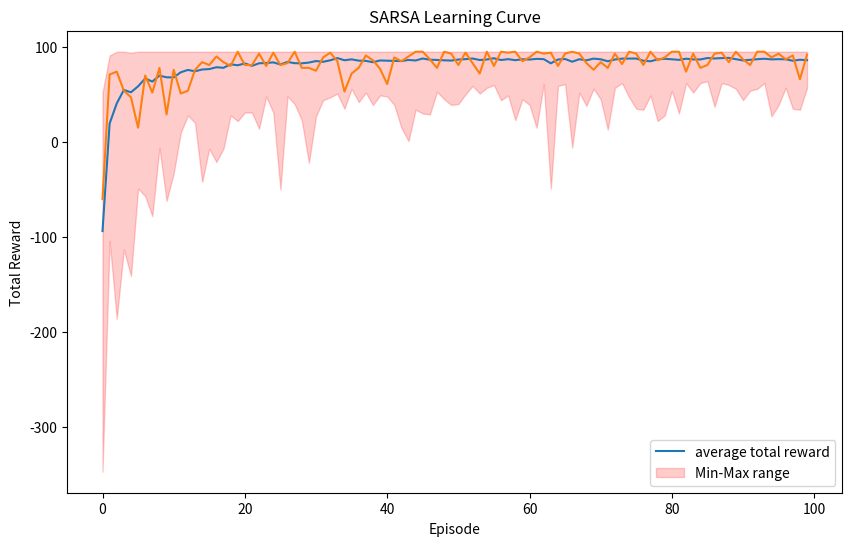
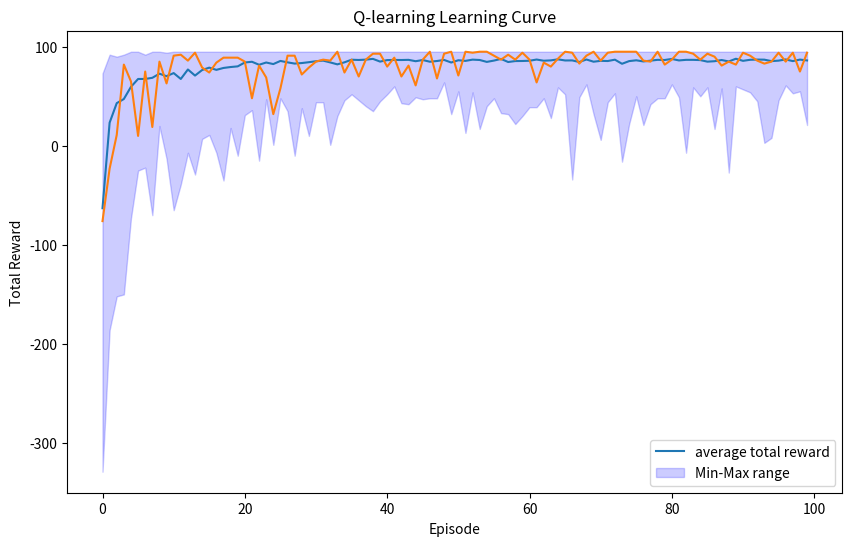
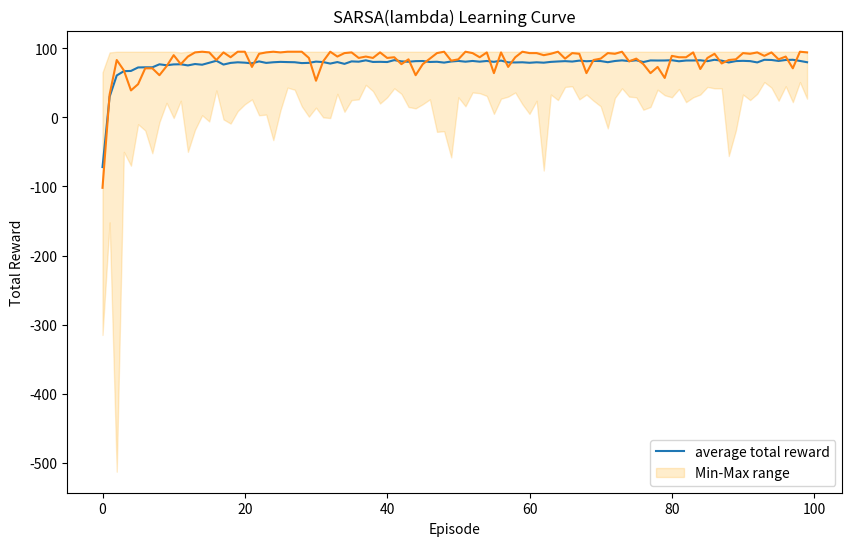
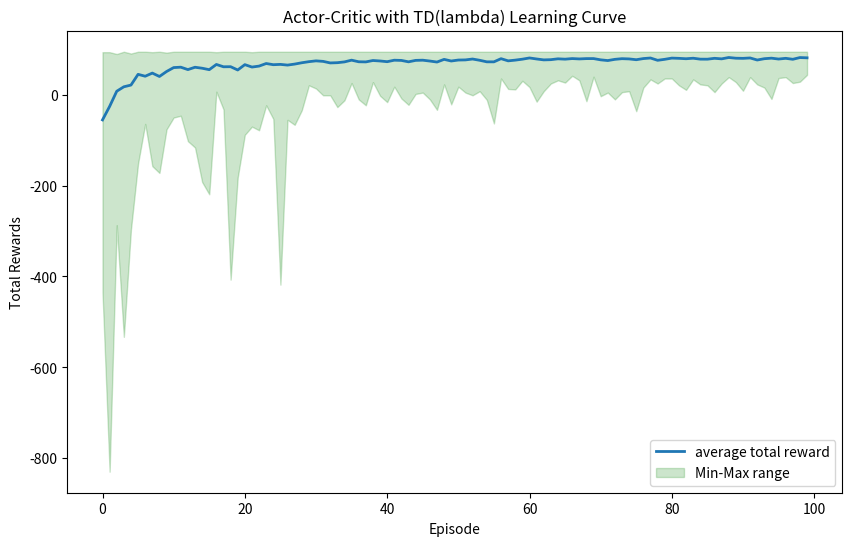

Write Python code to recreate these figures, in order.
import numpy as np
import matplotlib.pyplot as plt
import random

def build_mdp(gamma=0.95, theta=1e-6):
    mdp = {}
    mdp["grid_size"] = (4, 4)
    states = []
    for x in range(4):
        for y in range(4):
            if (x, y) == (3, 3):
                states.append((x, y, 0, 0))  # goal state
            elif (x, y) in [(0, 1), (0, 2)]:
                states.append((x, y, 0, 1))  # fire states
            elif (x, y) in [(2, 1), (2, 2)]:
                states.append((x, y, 1, 0))  # water states
            else:
                states.append((x, y, 0, 0))  # normal states
    
    mdp["states"] = states
    mdp["actions"] = [0, 1, 2, 3]  # 0: up, 1: down, 2: left, 3: right
    mdp["goal_state"] = (3, 3, 0, 0)
    mdp["gamma"] = gamma
    mdp["theta"] = theta

    mdp["transitionProbabilities"] = {
        0: [0.8, 0.0, 0.1, 0.1],  # up:80%, left: 10%, right:10%
        1: [0.0, 0.8, 0.1, 0.1],  # down:80%, left: 10%, right:10%
        2: [0.1, 0.1, 0.8, 0.0],  # left:80%, up: 10%, down:10%
        3: [0.1, 0.1, 0.0, 0.8],  # right:80%, up: 10%, down:10%
    }

    return mdp

def get_rewards(state):
    x, y, water, fire = state
    if (x, y) == (3, 3):
        return 100  # goal state
    elif fire == 1:
        return -10  # fire penalty
    elif water == 1:
        return -5  # water penalty
    else:
        return -1  # movement cost

def get_next_states(state, action, mdp):
    next_states = {}
    x, y, water, fire = state
    for i in range(4):
        prob = mdp["transitionProbabilities"][action][i]
        if i == 0:  # up
            nx, ny = x, max(0, y - 1)
        elif i == 1:  # down
            nx, ny = x, min(3, y + 1)
        elif i == 2:  # left
            nx, ny = max(0, x - 1), y
        elif i == 3:  # right
            nx, ny = min(3, x + 1), y

        if (nx, ny) == (3, 3):
            newWater, newFire = 0, 0
        else:
            newWater = 1 if (nx, ny) in [(2, 1), (2, 2)] else 0
            newFire = 1 if (nx, ny) in [(0, 1), (0, 2)] else 0

        next_state = (nx, ny, newWater, newFire)

        if next_state in next_states:
            next_states[next_state] += prob
        else:
            next_states[next_state] = prob

    return next_states

# epsilon greedy and interact with the environment
def e_greedy(Q, state, epsilon, actions):
        if np.random.rand() < epsilon:
            return np.random.choice(actions)
        else:
            q_values = Q[state]
            return max(q_values, key=q_values.get)
    
def interact(state, action, mdp):
        next_state_probs = get_next_states(state, action, mdp)
        next_states = list(next_state_probs.keys())
        probs = list(next_state_probs.values())
        next_states = random.choices(next_states, weights = probs, k = 1)[0]
        reward = get_rewards(next_states)
        return next_states, reward

# SARSA (TD)
def sarsa(mdp, alpha, gamma, epsilon, episodes = 100):
    # initialized Q
    Q = {}
    for s in mdp["states"]:
        Q[s] = {}
        for a in mdp["actions"]:
            Q[s][a] = 0

    returns_per_episode = []

    for ep in range(episodes):
        state = (0,0,0,0)
        action = e_greedy(Q, state, epsilon, mdp["actions"])
        total_reward = 0

        while state != mdp["goal_state"]:
            next_state, reward = interact(state, action, mdp)

            # epsilon greedy for next action
            next_action = e_greedy(Q, next_state, epsilon, mdp["actions"])
            
            # sarsa update
            Q[state][action] += alpha * (reward + gamma * Q[next_state][next_action] - Q[state][action])

            # update
            state = next_state
            action = next_action
            total_reward += reward

        returns_per_episode.append(total_reward)

    return Q, returns_per_episode

# Q learning, off policy, TD
def q_learning(mdp, alpha, gamma, epsilon, episodes = 100): 
    # initialize Q value
    Q = {}
    for s in mdp["states"]:
        Q[s] = {}
        for a in mdp["actions"]:
            Q[s][a] = 0
    
    returns_per_episode = []

    for i in range(episodes):
        state = (0, 0, 0, 0)
        total_reward = 0

        while state != mdp["goal_state"]:
            action = e_greedy(Q, state, epsilon, mdp["actions"])
            next_state, reward = interact(state, action, mdp)
            
            # Q learning update
            max_next_Q = max(Q[next_state].values())
            Q[state][action] += alpha * (reward + gamma * max_next_Q - Q[state][action])

            # update 
            state = next_state
            total_reward += reward

        returns_per_episode.append(total_reward)

    return Q, returns_per_episode

# SARSA(lambda), backward eligibility traces
def sarsa_lambda(mdp, alpha, gamma, epsilon, _lambda, episodes = 100):
    # initialize Q value
    Q = {}
    for s in mdp["states"]:
        Q[s] = {}
        for a in mdp["actions"]:
            Q[s][a] = 0

    returns_per_episode = []

    for i in range(episodes):
        E = {}
        for s in mdp["states"]:
            E[s] = {}
            for a in mdp["actions"]:
                E[s][a] = 0

        state = (0, 0, 0, 0)
        action = e_greedy(Q, state, epsilon, mdp["actions"])
        total_reward = 0

        while state != mdp["goal_state"]:
            next_state, reward = interact(state, action, mdp)
            next_action = e_greedy(Q, next_state, epsilon, mdp["actions"])

            # TD Error
            delta = reward + gamma * Q[next_state][next_action] - Q[state][action]
            E[state][action] += 1 # accumulate trace

            for s in mdp["states"]:
                for a in mdp["actions"]:
                    Q[s][a] += alpha * delta * E[s][a]
                    E[s][a] *= gamma * _lambda # decay
            
            # update 
            state = next_state
            action = next_action
            total_reward += reward

        returns_per_episode.append(total_reward)

    return Q, returns_per_episode

def softmax(preference):
    max_pref = max(preference.values())
    
    exp_prefs = {}
    for a in preference:
        exp_prefs[a] = np.exp(preference[a] - max_pref)
    
    total = sum(exp_prefs.values())
    
    result = {}
    for a in preference:
        result[a] = exp_prefs[a] / total
    return result


def actor_critic_td_lambda(mdp, alpha_v = 0.1, alpha_pi = 0.01, gamma = 0.95, _lambda = 0.8, episodes = 100):
    # Initialize V 
    V = {}
    for s in mdp["states"]:
        V[s] = 0

    # Initialize theta
    theta = {}
    for s in mdp["states"]:
        theta[s] = {}
        for a in mdp["actions"]:
            theta[s][a] = 0

    returns_per_episode = []

    for i in range(episodes):
        state = (0, 0, 0, 0)
        total_reward = 0

        #initialized eligibility traces
        e_v = {}
        for s in mdp["states"]:
            e_v[s] = 0

        e_theta = {}
        for s in mdp["states"]:
            e_theta[s] = {}
            for a in mdp["actions"]:
                e_theta[s][a] = 0

        while state != mdp["goal_state"]:
            pi_s = softmax(theta[state])
            
            actions = list(pi_s.keys())
            probs = list(pi_s.values())
            # sample an action
            action = random.choices(actions, weights = probs, k = 1)[0]
            # interact
            next_state, reward = interact(state, action, mdp)
            # compute TD error for critic
            delta = reward + gamma * V[next_state] - V[state]

            # critic update
            e_v[state] = gamma * _lambda * e_v[state] + 1 # eligibility traces
            for s in e_v:
                if e_v[s] != 0:
                    V[s] += alpha_v * delta * e_v[s]
            
            # actor update
            policy_grad = {}
            for a in mdp["actions"]:
                if a == action:
                    policy_grad[a] = 1 - pi_s[a]
                else:
                    policy_grad[a] = -pi_s[a]
            
            for a in policy_grad:
                e_theta[state][a] = gamma * _lambda * e_theta[state][a] + policy_grad[a]

            # update theta
            for s in e_theta:
                for a in e_theta[s]:
                    if e_theta[s][a] != 0:
                        theta[s][a] += alpha_pi * delta * e_theta[s][a]
            # update state and reward
            state = next_state
            total_reward += reward
        
        returns_per_episode.append(total_reward)

    return V, theta, returns_per_episode

# plot single run of SARSA
def plot_sarsa_learning_curve(return_per_episode):

    plt.plot(return_per_episode)
    plt.xlabel('Episode')
    plt.ylabel('Total Reward')
    plt.title('SARSA Learning Curve')
    plt.show()

# plot single run of Q-learning
def plot_q_learning_curve(return_per_episode):

    plt.plot(return_per_episode)
    plt.xlabel('Episode')
    plt.ylabel('Total Reward')
    plt.title('Q-learning Learning Curve')
    plt.show()

# plot single run of SARSA(lambda)
def plot_sarsa_lambda_learning_curve(return_per_episode):

    plt.plot(return_per_episode)
    plt.xlabel('Episode')
    plt.ylabel('Total Reward')
    plt.title('SARSA(lambda) Learning Curve')
    plt.show()

def print_policy(Q, mdp, sample_size=10):

    print("\nSample of Learned Policy:")
    count = 0
    for state in mdp["states"]:
        if state == mdp["goal_state"]:
            continue
        best_action = max(Q[state], key=Q[state].get)
        print(f"State {state}: Best Action -> {best_action}")
        count += 1
        if count >= sample_size:
            break

def run_sarsa_once(mdp, alpha, gamma, epsilon, episodes = 100):
    Q, returns = sarsa(mdp, alpha, gamma, epsilon, episodes)
    return returns

def run_q_learning_once(mdp, alpha, gamma, epsilon, episodes = 100):
    Q, returns = q_learning(mdp, alpha, gamma, epsilon, episodes)
    return returns

def run_lambda_once(mdp, alpha, gamma, epsilon, _lambda, episodes = 100):
    Q, returns = sarsa_lambda(mdp, alpha, gamma, epsilon, _lambda, episodes)
    return returns

# SARSA mutiple run
def multiple_runs(mdp, alpha, gamma, epsilon, episodes = 100, trials = 100):
    all_returns = []
    for i in range(trials):
        returns = run_sarsa_once(mdp, alpha, gamma, epsilon, episodes)
        all_returns.append(returns)
        print("Trial", i+1, "/", trials, "completed")
    return np.array(all_returns)

def multiple_q_runs(mdp, alpha, gamma, epsilon, episodes = 100, trials = 100):
    all_returns = []
    for i in range(trials):
        returns = run_q_learning_once(mdp, alpha, gamma, epsilon, episodes)
        all_returns.append(returns)
        print("Trial", i+1, "/", trials, "completed")
    return np.array(all_returns)

def multiple_lambda_runs(mdp, alpha, gamma, epsilon, _lambda, episodes = 100, trials = 100):
    all_returns = []
    for i in range(trials):
        returns = run_lambda_once(mdp, alpha, gamma, epsilon, _lambda, episodes)
        all_returns.append(returns)
        print("Trial", i+1, "/", trials, "completed")
    return np.array(all_returns)

# plot shade, min-max range 
def plot_sarsa_with_min_max(all_returns):
    mean_returns = np.mean(all_returns, axis = 0)
    max_returns = np.max(all_returns, axis = 0)
    min_returns = np.min(all_returns, axis = 0)
    
    plt.figure(figsize = (10, 6))
    plt.plot(mean_returns, label = 'average total reward')
    plt.fill_between(range(len(mean_returns)), min_returns, max_returns, color = 'red', alpha = 0.2, label = 'Min-Max range')
    plt.xlabel('Episode')
    plt.ylabel('Total Rewards')
    plt.title('SARSA Learning Curve')
    plt.legend()
    plt.show()

def plot_q_with_min_max(all_returns):
    mean_returns = np.mean(all_returns, axis = 0)
    max_returns = np.max(all_returns, axis = 0)
    min_returns = np.min(all_returns, axis = 0)
    
    plt.figure(figsize = (10, 6))
    plt.plot(mean_returns, label = 'average total reward')
    plt.fill_between(range(len(mean_returns)), min_returns, max_returns, color = 'blue', alpha = 0.2, label = 'Min-Max range')
    plt.xlabel('Episode')
    plt.ylabel('Total Rewards')
    plt.title('Q-learning Learning Curve')
    plt.legend()
    plt.show()

def plot_sarsa_lambda_with_min_max(all_returns):
    mean_returns = np.mean(all_returns, axis = 0)
    max_returns = np.max(all_returns, axis = 0)
    min_returns = np.min(all_returns, axis = 0)
    
    plt.figure(figsize = (10, 6))
    plt.plot(mean_returns, label = 'average total reward')
    plt.fill_between(range(len(mean_returns)), min_returns, max_returns, color = 'orange', alpha = 0.2, label = 'Min-Max range')
    plt.xlabel('Episode')
    plt.ylabel('Total Rewards')
    plt.title('SARSA(lambda) Learning Curve')
    plt.legend()
    plt.show()

def plot_actor_critic_with_min_max(all_returns):
    mean_returns = np.mean(all_returns, axis = 0)
    max_returns = np.max(all_returns, axis = 0)
    min_returns = np.min(all_returns, axis = 0)
    
    plt.figure(figsize = (10, 6))
    plt.plot(mean_returns, label = 'average total reward', linewidth = 2)
    plt.fill_between(range(len(mean_returns)), min_returns, max_returns, color = 'green', alpha = 0.2, label = 'Min-Max range')
    plt.xlabel('Episode')
    plt.ylabel('Total Rewards')
    plt.title('Actor-Critic with TD(lambda) Learning Curve')
    plt.legend()
    plt.show()

# main function 
def main_sarsa():
    mdp = build_mdp(gamma=0.95)
    # hyperparameter
    alpha = 0.1
    epsilon = 0.1
    gamma = 0.95
    episodes = 100
    trials = 100

    # print hyperparameter and initial policy
    print("Hyperparameters used: alpha = ", alpha, "epsilon =", epsilon, "gamma =", gamma)
    print("Initial policy: Random (epsilon-greedy) with Q-values initialized to 0")
    # run multiple trials and collect returns of each episode
    all_returns = multiple_runs(mdp, alpha, gamma, epsilon, episodes, trials)
    plot_sarsa_with_min_max(all_returns)
    
    Q, return_per_episode = sarsa(mdp, alpha, gamma, epsilon, episodes)

    print_policy(Q, mdp)
    # plot final Q learning curve
    plot_sarsa_learning_curve(return_per_episode)
    
    last_episode_rewards = all_returns[:, -1]
    average_last_reward = np.mean(last_episode_rewards)
    std_last_reward = np.std(last_episode_rewards)

    print("SARSA - Average total reward is", average_last_reward)
    print("SARSA - Standard deviation is", std_last_reward)
    return

def main_q_learning():
    mdp = build_mdp(gamma=0.95)
    # hyperparameter
    alpha = 0.1
    epsilon = 0.1
    gamma = 0.95
    episodes = 100
    trials = 100
    
    # print hyperparameter and initial policy
    print("Q-learning")
    print("Hyperparameters used: alpha =", alpha, "epsilon =", epsilon, "gamma =", gamma)
    print("Initial policy: Random (epsilon-greedy) with Q-values initialized to 0")
    
    # run multiple trials and collect returns of each episode
    all_returns = multiple_q_runs(mdp, alpha, gamma, epsilon, episodes, trials)
    plot_q_with_min_max(all_returns)

    # run single Q learning
    Q, return_per_episode = q_learning(mdp, alpha, gamma, epsilon, episodes)

    print_policy(Q, mdp)

    plot_q_learning_curve(return_per_episode)
    last_episode_rewards = all_returns[:, -1]
    average_last_reward = np.mean(last_episode_rewards)
    std_last_reward = np.std(last_episode_rewards)

    # print final statistic outcome
    print("Q-learning - Average total reward at episode 100:", average_last_reward)
    print("Q-learning - Standard deviation at episode 100:", std_last_reward)
    return

def main_sarsa_lambda():
    mdp = build_mdp(gamma=0.95)
    # hyperparameter
    alpha = 0.1
    epsilon = 0.1
    gamma = 0.95
    _lambda = 0.8
    episodes = 100
    trials = 100

    # print hyperparameter and initial policy
    print("Hyperparameters used: alpha =", alpha, "epsilon =", epsilon, "gamma =", gamma, "lambda =", _lambda)
    print("Initial policy: Random (epsilon-greedy) with Q-values initialized to 0")

    all_returns = multiple_lambda_runs(mdp, alpha, gamma, epsilon, _lambda, episodes, trials)
    plot_sarsa_lambda_with_min_max(all_returns)

    Q, return_per_episode = sarsa_lambda(mdp, alpha, gamma, epsilon, _lambda, episodes)

    print_policy(Q, mdp)

    plot_sarsa_lambda_learning_curve(return_per_episode)
    last_episode_rewards = all_returns[:, -1]
    average_last_reward = np.mean(last_episode_rewards)
    std_last_reward = np.std(last_episode_rewards)

    # print final statistic outcome
    print("SARSA(λ) - Average total reward at episode 100:", average_last_reward)
    print("SARSA(λ) - Standard deviation at episode 100", std_last_reward)
    return

def main_actor_critic():
    mdp = build_mdp(gamma=0.95)
    # Hyperparameter
    alpha_v = 0.1
    alpha_pi = 0.01
    epsilon = 0.1
    gamma = 0.95
    _lambda = 0.8
    episodes = 100
    trials = 100

    # print hyperparameter and initial policy
    print("Hyperparameters used: alpha_v =", alpha_v, "alpha_pi =", alpha_pi, "gamma =", gamma, "lambda =", _lambda)
    print("Initial policy: Uniform softmax with theta initialized to 0")

    # run multiple and collect returns from each trial
    all_returns = []
    for i in range(trials):
        V, theta, returns = actor_critic_td_lambda(mdp, alpha_v, alpha_pi, gamma, _lambda, episodes)
        all_returns.append(returns)
        print("Trial", str(i + 1) + "/" + str(trials), "completed")

    all_returns = np.array(all_returns)

    plot_actor_critic_with_min_max(all_returns)
    last_episode_rewards = all_returns[:, -1]
    average_last_reward = np.mean(last_episode_rewards)
    std_last_reward = np.std(last_episode_rewards)

    # print final statistic outcome
    print("Actor-Critic - Average total reward at episode 100:", average_last_reward)
    print("Actor-Critic - Standard deviation at episode 100:", std_last_reward)
    return

if __name__ == "__main__":
    main_sarsa()
    main_q_learning()
    main_sarsa_lambda()
    main_actor_critic()